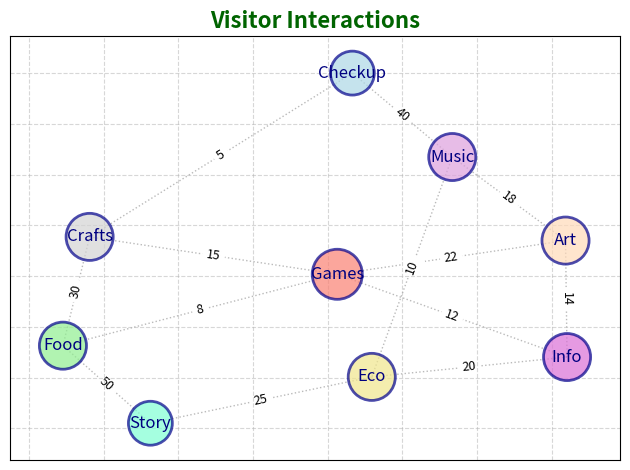

Here is the Python script that generated this plot:
import matplotlib.pyplot as plt
import networkx as nx

nodes = [
    "Checkup", "Art", "Food",
    "Story", "Eco", "Games",
    "Info", "Crafts", "Music"
]

edges = [
    ("Music", "Eco", 10),
    ("Games", "Art", 22),
    ("Crafts", "Games", 15),
    ("Info", "Eco", 20),
    ("Checkup", "Crafts", 5),
    ("Story", "Food", 50),
    ("Art", "Music", 18),
    ("Food", "Games", 8),
    ("Food", "Crafts", 30),
    ("Eco", "Story", 25),
    ("Checkup", "Music", 40),
    ("Games", "Info", 12),
    ("Info", "Art", 14)
]

G = nx.Graph()  # Changed from DiGraph to Graph
G.add_nodes_from(nodes)
G.add_weighted_edges_from(edges)

pos = nx.spring_layout(G, seed=42)
node_colors = ['lightblue', 'peachpuff', 'lightgreen', 'aquamarine', 'khaki', 'salmon', 'orchid', 'lightgrey', 'plum']
node_sizes = [700 + 150 * G.degree(node) for node in G.nodes]

nx.draw_networkx_nodes(
    G, pos, node_size=node_sizes, node_color=node_colors,
    edgecolors='darkblue', linewidths=2, alpha=0.7
)
nx.draw_networkx_edges(
    G, pos, edgelist=edges,
    edge_color='darkgrey', style='dotted', alpha=0.8
)
nx.draw_networkx_labels(G, pos, font_size=12, font_family='sans-serif', font_color='navy')
edge_labels = {(u, v): f"{w}" for u, v, w in edges}
nx.draw_networkx_edge_labels(G, pos, edge_labels=edge_labels, font_size=9, label_pos=0.5)

plt.title("Visitor Interactions", fontsize=16, fontweight='bold', color='darkgreen')
plt.tight_layout()
plt.grid(True, linestyle='--', alpha=0.5)
plt.show()
